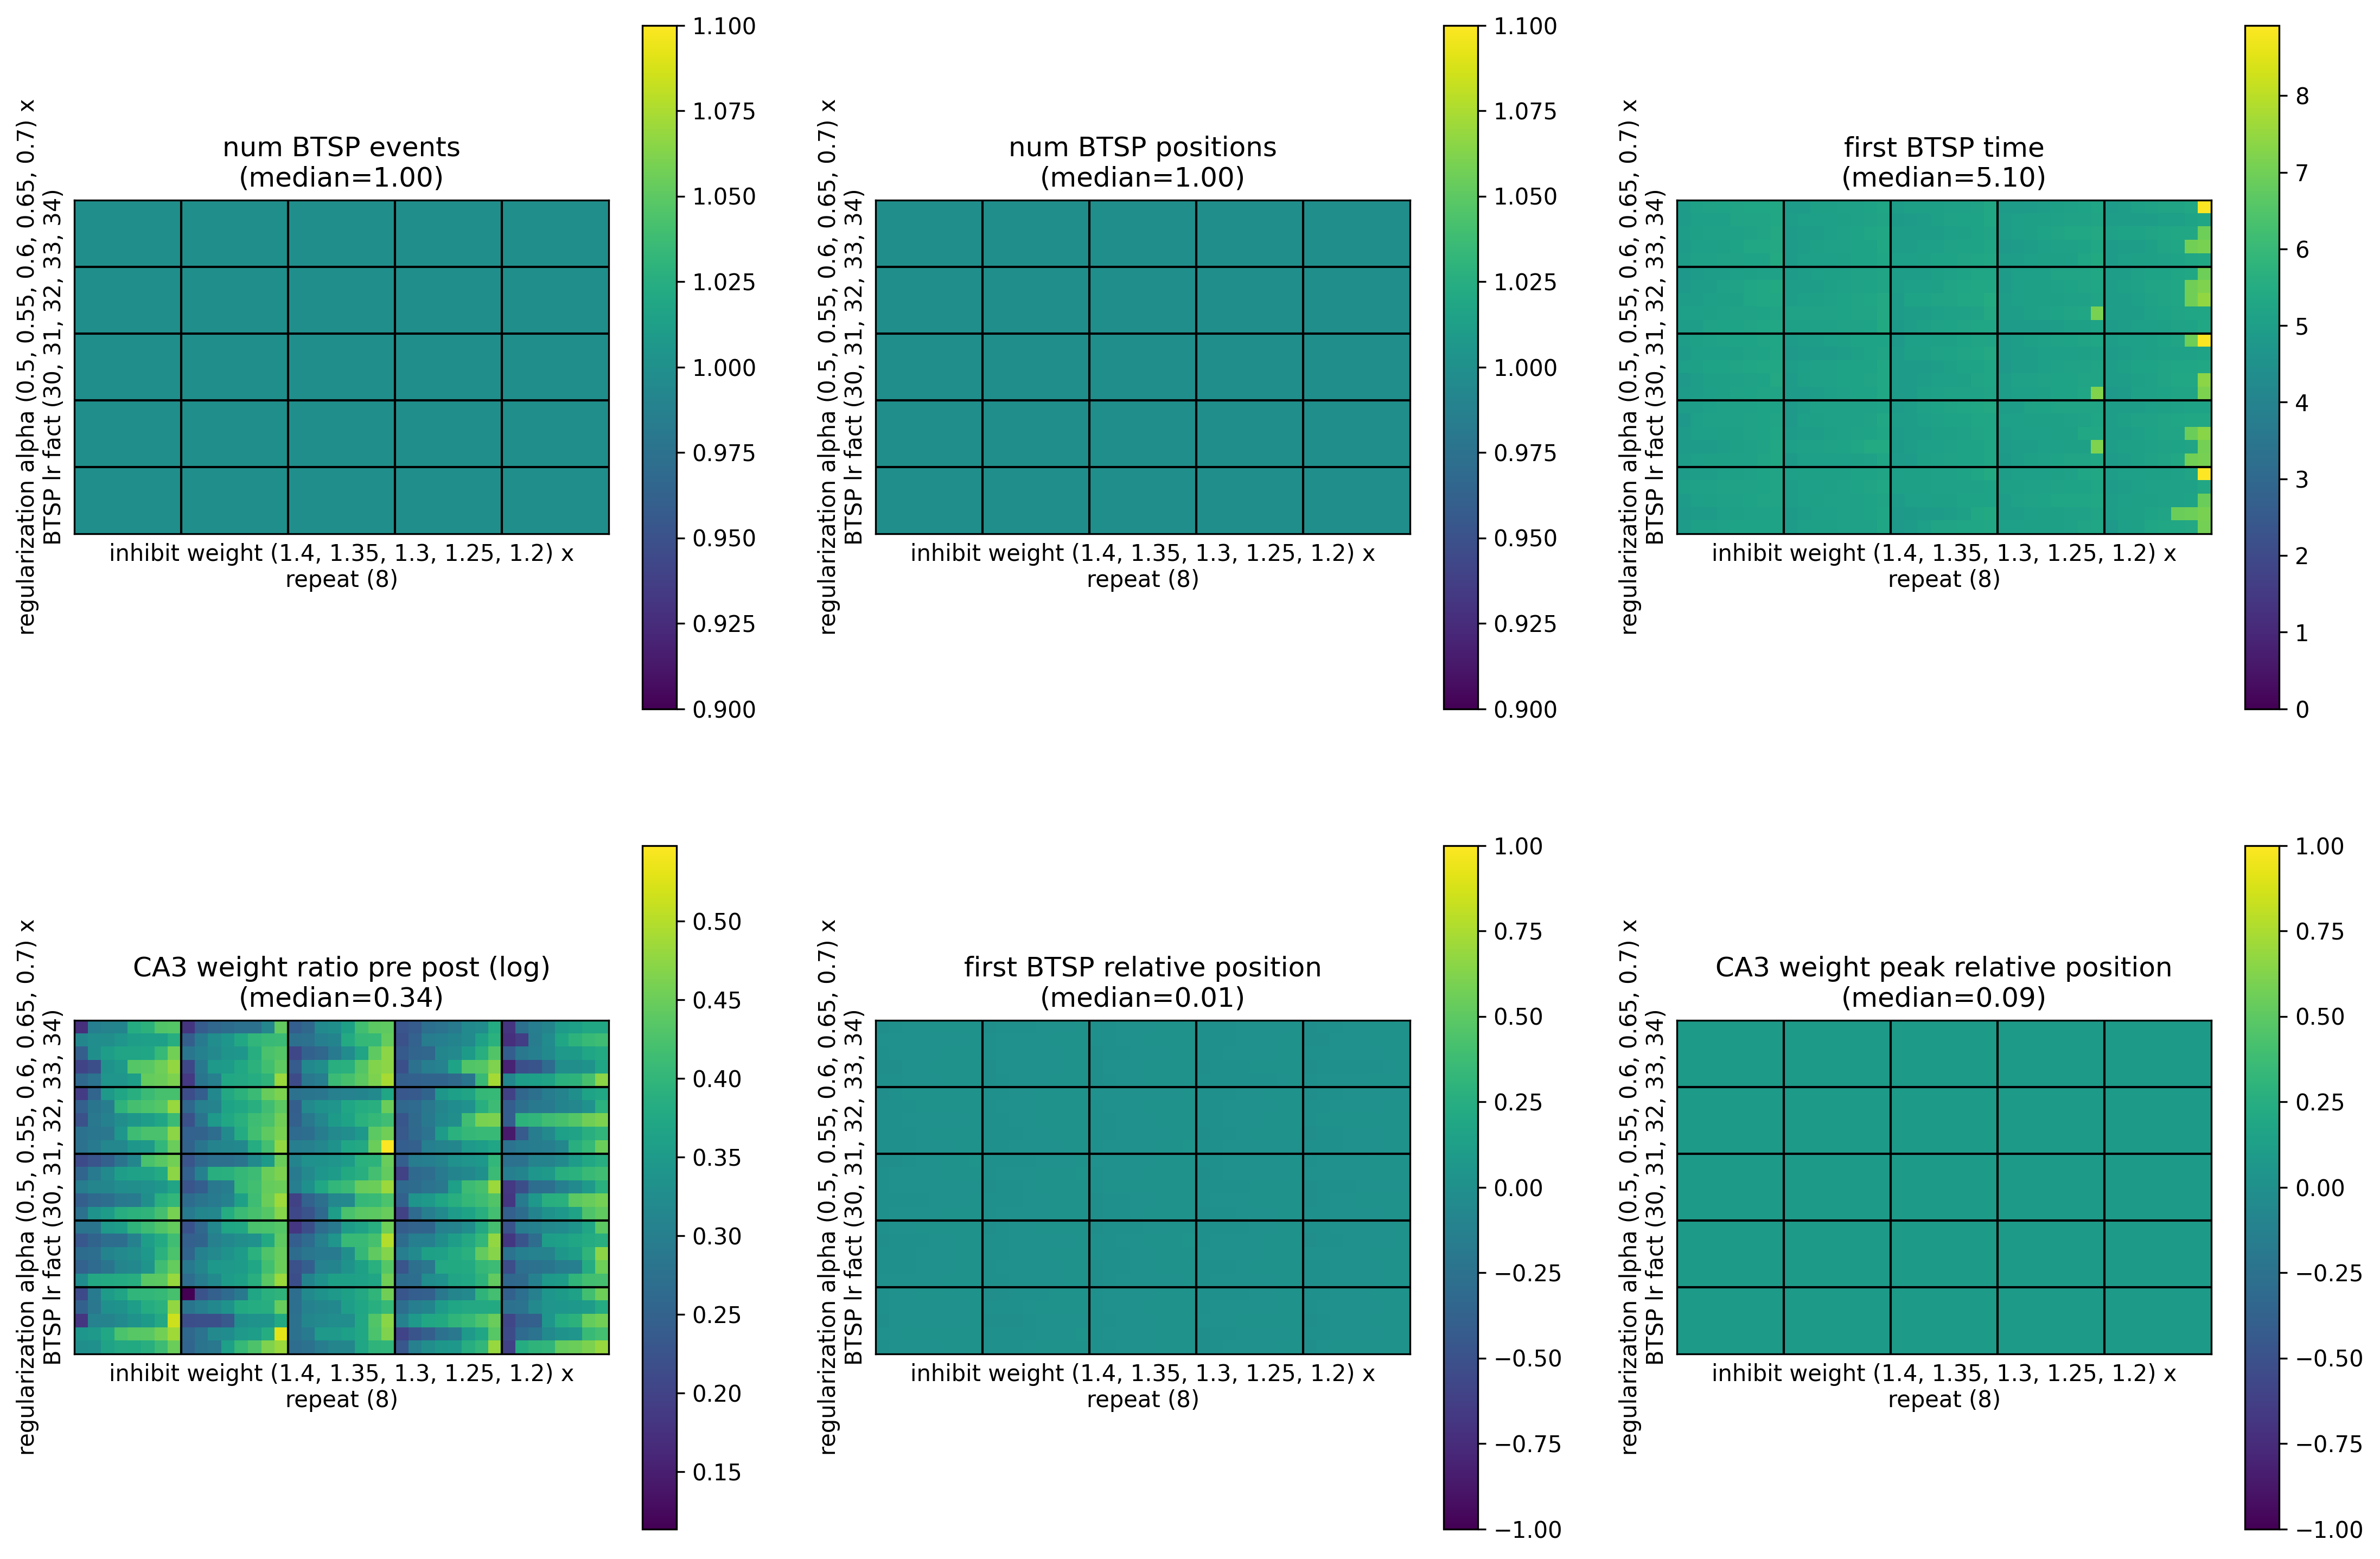

The table this chart was drawn from, first rows:
, metric/num_BTSP_events, metric/num_BTSP_positions, metric/first_BTSP_time, metric/CA3_weight_ratio_pre_post, metric/first_BTSP_relative_position, metric/CA3_weight_peak_relative_position, timestamp, checkpoint_dir_name, done, training_iteration, trial_id, date, time_this_iter_s, time_total_s, pid, hostname, node_ip, time_since_restore, iterations_since_restore, config/BTSP_lr_fact, config/inhibit_weight, config/regularization_alpha, logdir
0, 1, 1, 5.14, 1.587, 0.02222, 0.08625, 1701366765, , False, 1, 3fd1b_00000, 2023-11-30_17-52-45, 1.79, 1.79, 108249, cnl-brain9, 155.198.99.250, 1.79, 1, 34, 1.2, 0.5, 3fd1b_00000
1, 1, 1, 5.08, 1.572, 0.02046, 0.08625, 1701366765, , False, 1, 3fd1b_00001, 2023-11-30_17-52-45, 1.973, 1.973, 108250, cnl-brain9, 155.198.99.250, 1.973, 1, 33, 1.2, 0.5, 3fd1b_00001
2, 1, 1, 5.38, 1.5, 0.01654, 0.08625, 1701366764, , False, 1, 3fd1b_00002, 2023-11-30_17-52-44, 1.418, 1.418, 108251, cnl-brain9, 155.198.99.250, 1.418, 1, 32, 1.2, 0.5, 3fd1b_00002
3, 1, 1, 5.22, 1.431, 0.01534, 0.08625, 1701366765, , False, 1, 3fd1b_00003, 2023-11-30_17-52-45, 1.989, 1.989, 108267, cnl-brain9, 155.198.99.250, 1.989, 1, 31, 1.2, 0.5, 3fd1b_00003
4, 1, 1, 5.22, 1.544, 0.02302, 0.08625, 1701366765, , False, 1, 3fd1b_00004, 2023-11-30_17-52-45, 2.148, 2.148, 108301, cnl-brain9, 155.198.99.250, 2.148, 1, 30, 1.2, 0.5, 3fd1b_00004
5, 1, 1, 4.9, 1.486, 0.01215, 0.08625, 1701366765, , False, 1, 3fd1b_00005, 2023-11-30_17-52-45, 1.993, 1.993, 108438, cnl-brain9, 155.198.99.250, 1.993, 1, 34, 1.25, 0.5, 3fd1b_00005
6, 1, 1, 5.12, 1.337, 0.009471, 0.08625, 1701366765, , False, 1, 3fd1b_00006, 2023-11-30_17-52-45, 2.057, 2.057, 108493, cnl-brain9, 155.198.99.250, 2.057, 1, 33, 1.25, 0.5, 3fd1b_00006
7, 1, 1, 5.32, 1.329, 0.006691, 0.08625, 1701366765, , False, 1, 3fd1b_00007, 2023-11-30_17-52-45, 1.639, 1.639, 108507, cnl-brain9, 155.198.99.250, 1.639, 1, 32, 1.25, 0.5, 3fd1b_00007
8, 1, 1, 5.14, 1.492, 0.01896, 0.08625, 1701366765, , False, 1, 3fd1b_00008, 2023-11-30_17-52-45, 1.624, 1.624, 108506, cnl-brain9, 155.198.99.250, 1.624, 1, 31, 1.25, 0.5, 3fd1b_00008
9, 1, 1, 5.16, 1.306, 0.002505, 0.08625, 1701366765, , False, 1, 3fd1b_00009, 2023-11-30_17-52-45, 1.74, 1.74, 108505, cnl-brain9, 155.198.99.250, 1.74, 1, 30, 1.25, 0.5, 3fd1b_00009
10, 1, 1, 5.16, 1.635, 0.02756, 0.08625, 1701366764, , False, 1, 3fd1b_00010, 2023-11-30_17-52-44, 1.388, 1.388, 108504, cnl-brain9, 155.198.99.250, 1.388, 1, 34, 1.3, 0.5, 3fd1b_00010
11, 1, 1, 5.04, 1.593, 0.02584, 0.08625, 1701366764, , False, 1, 3fd1b_00011, 2023-11-30_17-52-44, 1.373, 1.373, 108503, cnl-brain9, 155.198.99.250, 1.373, 1, 33, 1.3, 0.5, 3fd1b_00011
12, 1, 1, 4.98, 1.552, 0.02251, 0.08625, 1701366764, , False, 1, 3fd1b_00012, 2023-11-30_17-52-44, 1.59, 1.59, 108508, cnl-brain9, 155.198.99.250, 1.59, 1, 32, 1.3, 0.5, 3fd1b_00012
13, 1, 1, 5.18, 1.315, 0.006985, 0.08625, 1701366765, , False, 1, 3fd1b_00013, 2023-11-30_17-52-45, 1.823, 1.823, 108509, cnl-brain9, 155.198.99.250, 1.823, 1, 31, 1.3, 0.5, 3fd1b_00013
14, 1, 1, 5.3, 1.392, 0.01324, 0.08625, 1701366764, , False, 1, 3fd1b_00014, 2023-11-30_17-52-44, 1.685, 1.685, 108510, cnl-brain9, 155.198.99.250, 1.685, 1, 30, 1.3, 0.5, 3fd1b_00014
15, 1, 1, 5.42, 1.63, 0.02508, 0.08625, 1701366765, , False, 1, 3fd1b_00015, 2023-11-30_17-52-45, 2.031, 2.031, 108511, cnl-brain9, 155.198.99.250, 2.031, 1, 34, 1.35, 0.5, 3fd1b_00015
16, 1, 1, 5.3, 1.542, 0.02189, 0.08625, 1701366765, , False, 1, 3fd1b_00016, 2023-11-30_17-52-45, 2.155, 2.155, 108512, cnl-brain9, 155.198.99.250, 2.155, 1, 33, 1.35, 0.5, 3fd1b_00016
17, 1, 1, 5.18, 1.267, 0.001957, 0.08625, 1701366765, , False, 1, 3fd1b_00017, 2023-11-30_17-52-45, 1.98, 1.98, 108513, cnl-brain9, 155.198.99.250, 1.98, 1, 32, 1.35, 0.5, 3fd1b_00017
18, 1, 1, 5.2, 1.352, 0.01236, 0.08625, 1701366765, , False, 1, 3fd1b_00018, 2023-11-30_17-52-45, 1.935, 1.935, 108514, cnl-brain9, 155.198.99.250, 1.935, 1, 31, 1.35, 0.5, 3fd1b_00018
19, 1, 1, 4.88, 1.341, 0.007953, 0.08625, 1701366765, , False, 1, 3fd1b_00019, 2023-11-30_17-52-45, 1.974, 1.974, 108515, cnl-brain9, 155.198.99.250, 1.974, 1, 30, 1.35, 0.5, 3fd1b_00019
20, 1, 1, 4.92, 1.427, 0.01042, 0.08625, 1701366764, , False, 1, 3fd1b_00020, 2023-11-30_17-52-44, 1.569, 1.569, 108516, cnl-brain9, 155.198.99.250, 1.569, 1, 34, 1.4, 0.5, 3fd1b_00020
21, 1, 1, 4.94, 1.401, 0.009796, 0.08625, 1701366765, , False, 1, 3fd1b_00021, 2023-11-30_17-52-45, 1.652, 1.652, 108517, cnl-brain9, 155.198.99.250, 1.652, 1, 33, 1.4, 0.5, 3fd1b_00021
22, 1, 1, 6.96, 1.462, 0.01696, 0.08625, 1701366765, , False, 1, 3fd1b_00022, 2023-11-30_17-52-45, 1.764, 1.764, 108518, cnl-brain9, 155.198.99.250, 1.764, 1, 32, 1.4, 0.5, 3fd1b_00022
23, 1, 1, 5, 1.511, 0.01808, 0.08625, 1701366764, , False, 1, 3fd1b_00023, 2023-11-30_17-52-44, 1.466, 1.466, 108519, cnl-brain9, 155.198.99.250, 1.466, 1, 31, 1.4, 0.5, 3fd1b_00023
24, 1, 1, 4.98, 1.431, 0.01208, 0.08625, 1701366765, , False, 1, 3fd1b_00024, 2023-11-30_17-52-45, 1.816, 1.816, 108520, cnl-brain9, 155.198.99.250, 1.816, 1, 30, 1.4, 0.5, 3fd1b_00024
25, 1, 1, 5, 1.494, 0.01639, 0.08625, 1701366765, , False, 1, 3fd1b_00025, 2023-11-30_17-52-45, 1.892, 1.892, 108521, cnl-brain9, 155.198.99.250, 1.892, 1, 34, 1.2, 0.55, 3fd1b_00025
26, 1, 1, 5.02, 1.328, 0.005159, 0.08625, 1701366765, , False, 1, 3fd1b_00026, 2023-11-30_17-52-45, 1.934, 1.934, 108522, cnl-brain9, 155.198.99.250, 1.934, 1, 33, 1.2, 0.55, 3fd1b_00026
27, 1, 1, 5, 1.388, 0.009639, 0.08625, 1701366765, , False, 1, 3fd1b_00027, 2023-11-30_17-52-45, 1.655, 1.655, 108523, cnl-brain9, 155.198.99.250, 1.655, 1, 32, 1.2, 0.55, 3fd1b_00027
28, 1, 1, 4.8, 1.544, 0.02223, 0.08625, 1701366764, , False, 1, 3fd1b_00028, 2023-11-30_17-52-44, 1.485, 1.485, 108524, cnl-brain9, 155.198.99.250, 1.485, 1, 31, 1.2, 0.55, 3fd1b_00028
29, 1, 1, 4.88, 1.418, 0.01815, 0.08625, 1701366765, , False, 1, 3fd1b_00029, 2023-11-30_17-52-45, 1.852, 1.852, 108525, cnl-brain9, 155.198.99.250, 1.852, 1, 30, 1.2, 0.55, 3fd1b_00029
30, 1, 1, 5.12, 1.466, 0.01551, 0.08625, 1701366764, , False, 1, 3fd1b_00030, 2023-11-30_17-52-44, 1.493, 1.493, 108526, cnl-brain9, 155.198.99.250, 1.493, 1, 34, 1.25, 0.55, 3fd1b_00030
31, 1, 1, 5.2, 1.516, 0.01747, 0.08625, 1701366765, , False, 1, 3fd1b_00031, 2023-11-30_17-52-45, 1.576, 1.576, 108527, cnl-brain9, 155.198.99.250, 1.576, 1, 33, 1.25, 0.55, 3fd1b_00031
32, 1, 1, 5.24, 1.324, 0.005088, 0.08625, 1701366765, , False, 1, 3fd1b_00032, 2023-11-30_17-52-45, 1.668, 1.668, 108528, cnl-brain9, 155.198.99.250, 1.668, 1, 32, 1.25, 0.55, 3fd1b_00032
33, 1, 1, 5.14, 1.471, 0.01726, 0.08625, 1701366765, , False, 1, 3fd1b_00033, 2023-11-30_17-52-45, 1.882, 1.882, 108529, cnl-brain9, 155.198.99.250, 1.882, 1, 31, 1.25, 0.55, 3fd1b_00033
34, 1, 1, 4.9, 1.277, 0.002463, 0.08625, 1701366764, , False, 1, 3fd1b_00034, 2023-11-30_17-52-44, 1.472, 1.472, 108530, cnl-brain9, 155.198.99.250, 1.472, 1, 30, 1.25, 0.55, 3fd1b_00034
35, 1, 1, 4.86, 1.4, 0.01414, 0.08625, 1701366765, , False, 1, 3fd1b_00035, 2023-11-30_17-52-45, 2.022, 2.022, 108532, cnl-brain9, 155.198.99.250, 2.022, 1, 34, 1.3, 0.55, 3fd1b_00035
36, 1, 1, 5.14, 1.552, 0.02212, 0.08625, 1701366765, , False, 1, 3fd1b_00036, 2023-11-30_17-52-45, 2.073, 2.073, 108535, cnl-brain9, 155.198.99.250, 2.073, 1, 33, 1.3, 0.55, 3fd1b_00036
37, 1, 1, 4.94, 1.279, 0.001663, 0.08625, 1701366765, , False, 1, 3fd1b_00037, 2023-11-30_17-52-45, 1.907, 1.907, 108538, cnl-brain9, 155.198.99.250, 1.907, 1, 32, 1.3, 0.55, 3fd1b_00037
38, 1, 1, 4.98, 1.57, 0.02434, 0.08625, 1701366765, , False, 1, 3fd1b_00038, 2023-11-30_17-52-45, 2.085, 2.085, 108540, cnl-brain9, 155.198.99.250, 2.085, 1, 31, 1.3, 0.55, 3fd1b_00038
39, 1, 1, 5.26, 1.319, 0.009399, 0.08625, 1701366766, , False, 1, 3fd1b_00039, 2023-11-30_17-52-46, 2.181, 2.181, 108541, cnl-brain9, 155.198.99.250, 2.181, 1, 30, 1.3, 0.55, 3fd1b_00039
40, 1, 1, 4.9, 1.352, 0.008307, 0.08625, 1701366765, , False, 1, 3fd1b_00040, 2023-11-30_17-52-45, 1.844, 1.844, 108543, cnl-brain9, 155.198.99.250, 1.844, 1, 34, 1.35, 0.55, 3fd1b_00040
41, 1, 1, 5.16, 1.501, 0.01784, 0.08625, 1701366765, , False, 1, 3fd1b_00041, 2023-11-30_17-52-45, 1.942, 1.942, 108545, cnl-brain9, 155.198.99.250, 1.942, 1, 33, 1.35, 0.55, 3fd1b_00041
42, 1, 1, 4.98, 1.373, 0.01015, 0.08625, 1701366765, , False, 1, 3fd1b_00042, 2023-11-30_17-52-45, 2.028, 2.028, 108547, cnl-brain9, 155.198.99.250, 2.028, 1, 32, 1.35, 0.55, 3fd1b_00042
43, 1, 1, 5.18, 1.508, 0.016, 0.08625, 1701366765, , False, 1, 3fd1b_00043, 2023-11-30_17-52-45, 1.605, 1.605, 108548, cnl-brain9, 155.198.99.250, 1.605, 1, 31, 1.35, 0.55, 3fd1b_00043
44, 1, 1, 5.22, 1.497, 0.01841, 0.08625, 1701366766, , False, 1, 3fd1b_00044, 2023-11-30_17-52-46, 2.094, 2.094, 108551, cnl-brain9, 155.198.99.250, 2.094, 1, 30, 1.35, 0.55, 3fd1b_00044
45, 1, 1, 5.16, 1.569, 0.01872, 0.08625, 1701366766, , False, 1, 3fd1b_00045, 2023-11-30_17-52-46, 1.896, 1.896, 108556, cnl-brain9, 155.198.99.250, 1.896, 1, 34, 1.4, 0.55, 3fd1b_00045
46, 1, 1, 5.26, 1.156, -0.01135, 0.08625, 1701366765, , False, 1, 3fd1b_00046, 2023-11-30_17-52-45, 1.969, 1.969, 108558, cnl-brain9, 155.198.99.250, 1.969, 1, 33, 1.4, 0.55, 3fd1b_00046
47, 1, 1, 5.22, 1.491, 0.01814, 0.08625, 1701366765, , False, 1, 3fd1b_00047, 2023-11-30_17-52-45, 1.783, 1.783, 108561, cnl-brain9, 155.198.99.250, 1.783, 1, 32, 1.4, 0.55, 3fd1b_00047
48, 1, 1, 4.98, 1.339, 0.008744, 0.08625, 1701366765, , False, 1, 3fd1b_00048, 2023-11-30_17-52-45, 1.951, 1.951, 108567, cnl-brain9, 155.198.99.250, 1.951, 1, 31, 1.4, 0.55, 3fd1b_00048
49, 1, 1, 5.1, 1.294, 0.003579, 0.08625, 1701366765, , False, 1, 3fd1b_00049, 2023-11-30_17-52-45, 2.09, 2.09, 108568, cnl-brain9, 155.198.99.250, 2.09, 1, 30, 1.4, 0.55, 3fd1b_00049
50, 1, 1, 5.04, 1.582, 0.02364, 0.08625, 1701366765, , False, 1, 3fd1b_00050, 2023-11-30_17-52-45, 1.892, 1.892, 108571, cnl-brain9, 155.198.99.250, 1.892, 1, 34, 1.2, 0.6, 3fd1b_00050
51, 1, 1, 5.1, 1.39, 0.01088, 0.08625, 1701366765, , False, 1, 3fd1b_00051, 2023-11-30_17-52-45, 1.62, 1.62, 108575, cnl-brain9, 155.198.99.250, 1.62, 1, 33, 1.2, 0.6, 3fd1b_00051
52, 1, 1, 5.16, 1.344, 0.007013, 0.08625, 1701366765, , False, 1, 3fd1b_00052, 2023-11-30_17-52-45, 1.764, 1.764, 108576, cnl-brain9, 155.198.99.250, 1.764, 1, 32, 1.2, 0.6, 3fd1b_00052
53, 1, 1, 5.04, 1.29, 0.004178, 0.08625, 1701366766, , False, 1, 3fd1b_00053, 2023-11-30_17-52-46, 2.065, 2.065, 108578, cnl-brain9, 155.198.99.250, 2.065, 1, 31, 1.2, 0.6, 3fd1b_00053
54, 1, 1, 5.16, 1.255, -0.001152, 0.08625, 1701366765, , False, 1, 3fd1b_00054, 2023-11-30_17-52-45, 1.919, 1.919, 108579, cnl-brain9, 155.198.99.250, 1.919, 1, 30, 1.2, 0.6, 3fd1b_00054
55, 1, 1, 5.3, 1.341, 0.0007905, 0.08625, 1701366765, , False, 1, 3fd1b_00055, 2023-11-30_17-52-45, 1.605, 1.605, 108581, cnl-brain9, 155.198.99.250, 1.605, 1, 34, 1.25, 0.6, 3fd1b_00055
56, 1, 1, 5.36, 1.513, 0.01614, 0.08625, 1701366765, , False, 1, 3fd1b_00056, 2023-11-30_17-52-45, 2.028, 2.028, 108584, cnl-brain9, 155.198.99.250, 2.028, 1, 33, 1.25, 0.6, 3fd1b_00056
57, 1, 1, 5.18, 1.562, 0.0245, 0.08625, 1701366765, , False, 1, 3fd1b_00057, 2023-11-30_17-52-45, 2.027, 2.027, 108585, cnl-brain9, 155.198.99.250, 2.027, 1, 32, 1.25, 0.6, 3fd1b_00057
58, 1, 1, 5.06, 1.51, 0.01844, 0.08625, 1701366765, , False, 1, 3fd1b_00058, 2023-11-30_17-52-45, 1.792, 1.792, 108586, cnl-brain9, 155.198.99.250, 1.792, 1, 31, 1.25, 0.6, 3fd1b_00058
59, 1, 1, 5.02, 1.257, 0.00233, 0.08625, 1701366765, , False, 1, 3fd1b_00059, 2023-11-30_17-52-45, 1.71, 1.71, 108587, cnl-brain9, 155.198.99.250, 1.71, 1, 30, 1.25, 0.6, 3fd1b_00059
... 940 more rows
